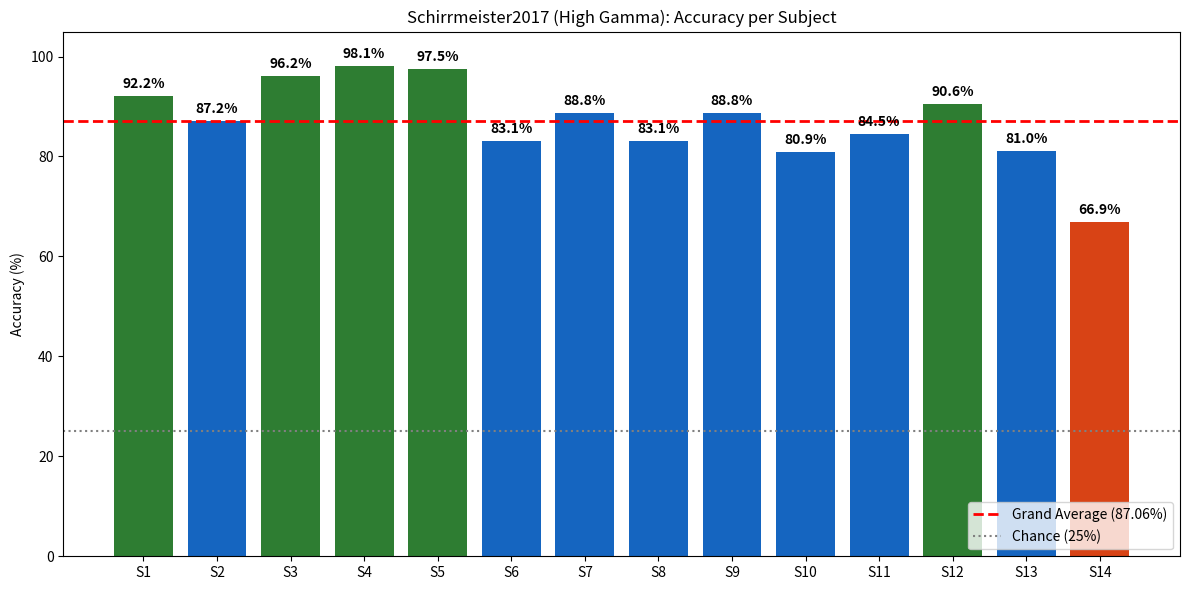

Python code for this plot:
import sys
import os
import matplotlib.pyplot as plt
import numpy as np
from pathlib import Path

# CONFIGURATION
dataset_name = "Schirrmeister2017"

# Setup Directories
RESULTS_DIR = Path("results")
SAVE_DIR = RESULTS_DIR / "grand_average"
SAVE_DIR.mkdir(parents=True, exist_ok=True)  # Creates folder if missing

print(f"--- Generating Grand Average Plot for {dataset_name} ---")

# 1. HARDCODED RESULTS (Derived from the manual run)
# S1 to S14
accuracies = [
    92.2, 87.2, 96.2, 98.1, 97.5,   # S1-S5
    83.1, 88.8, 83.1, 88.8, 80.9,   # S6-S10
    84.5, 90.6, 81.0, 66.9          # S11-S14
]

subjects = [f'S{i}' for i in range(1, 15)]

# 2. Calculate Statistics
grand_avg = np.mean(accuracies)
print(f"Data loaded for {len(subjects)} subjects.")
print(f" {dataset_name} GRAND AVERAGE: {grand_avg:.2f}%")

# 3. PLOTTING SECTION
plt.figure(figsize=(12, 6))

# Color logic: Green if > 90%, Blue if > 80%, Orange if lower
colors = []
for acc in accuracies:
    if acc >= 90: colors.append('#2E7D32') # Dark Green
    elif acc >= 80: colors.append('#1565C0') # Blue
    else: colors.append('#D84315') # Orange

bars = plt.bar(subjects, accuracies, color=colors)

# Grand Average Line
plt.axhline(y=grand_avg, color='red', linestyle='--', linewidth=2, label=f'Grand Average ({grand_avg:.2f}%)')
plt.axhline(y=25, color='gray', linestyle=':', label='Chance (25%)')

# Labels and Titles
plt.ylabel('Accuracy (%)')
plt.title(f'{dataset_name} (High Gamma): Accuracy per Subject')
plt.ylim(0, 105)
plt.legend(loc='lower right')

# Add numbers on bars
for bar in bars:
    height = bar.get_height()
    plt.text(bar.get_x() + bar.get_width()/2., height + 1,
             f'{height:.1f}%', ha='center', va='bottom', fontsize=10, fontweight='bold')

plt.tight_layout()

# 4. SAVE THE FIGURE
save_path = SAVE_DIR / f"grand_average_{dataset_name}.png"
plt.savefig(save_path, dpi=300)
print(f"Plot saved to: {save_path}")

# plt.show() # Optional: Uncomment to pop up the window
